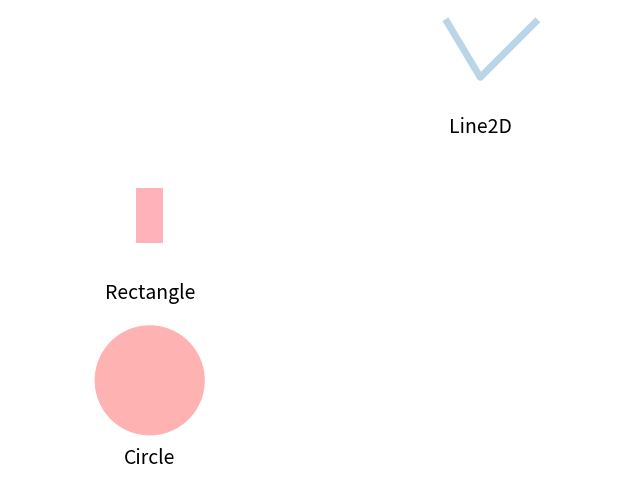

Here is the Python script that generated this plot:
# File: mejn.py
# Zie: https://matplotlib.org/gallery/shapes_and_collections/artist_reference.html#sphx-glr-gallery-shapes-and-collections-artist-reference-py

import matplotlib.pyplot as plt
import numpy as np
import matplotlib.path as mpath
import matplotlib.lines as mlines
import matplotlib.patches as mpatches
from matplotlib.collections import PatchCollection


def label(xy, text):
    y = xy[1] - 0.15  # shift y-value for label so that it's below the artist
    plt.text(xy[0], y, text, ha="center", family='sans-serif', size=14)


fig, ax = plt.subplots()
# create 3x3 grid to plot the artists
grid = np.mgrid[0.2:0.8:3j, 0.2:0.8:3j].reshape(2, -1).T

patches = []

# add a circle
circle = mpatches.Circle(grid[0], 0.1, ec="none")
patches.append(circle)
label(grid[0], "Circle")

# add a rectangle
rect = mpatches.Rectangle(grid[1] - [0.025, 0.05], 0.05, 0.1, ec="none")
patches.append(rect)
label(grid[1], "Rectangle")

# add a line
x, y = np.array([[-0.06, 0.0, 0.1], [0.05, -0.05, 0.05]])
line = mlines.Line2D(x + grid[8, 0], y + grid[8, 1], lw=5., alpha=0.3)
label(grid[8], "Line2D")

colors = np.linspace(0, 1, len(patches))
collection = PatchCollection(patches, cmap=plt.cm.hsv, alpha=0.3)
collection.set_array(np.array(colors))
ax.add_collection(collection)
ax.add_line(line)

plt.axis('equal')
plt.axis('off')
plt.tight_layout()

plt.show()

